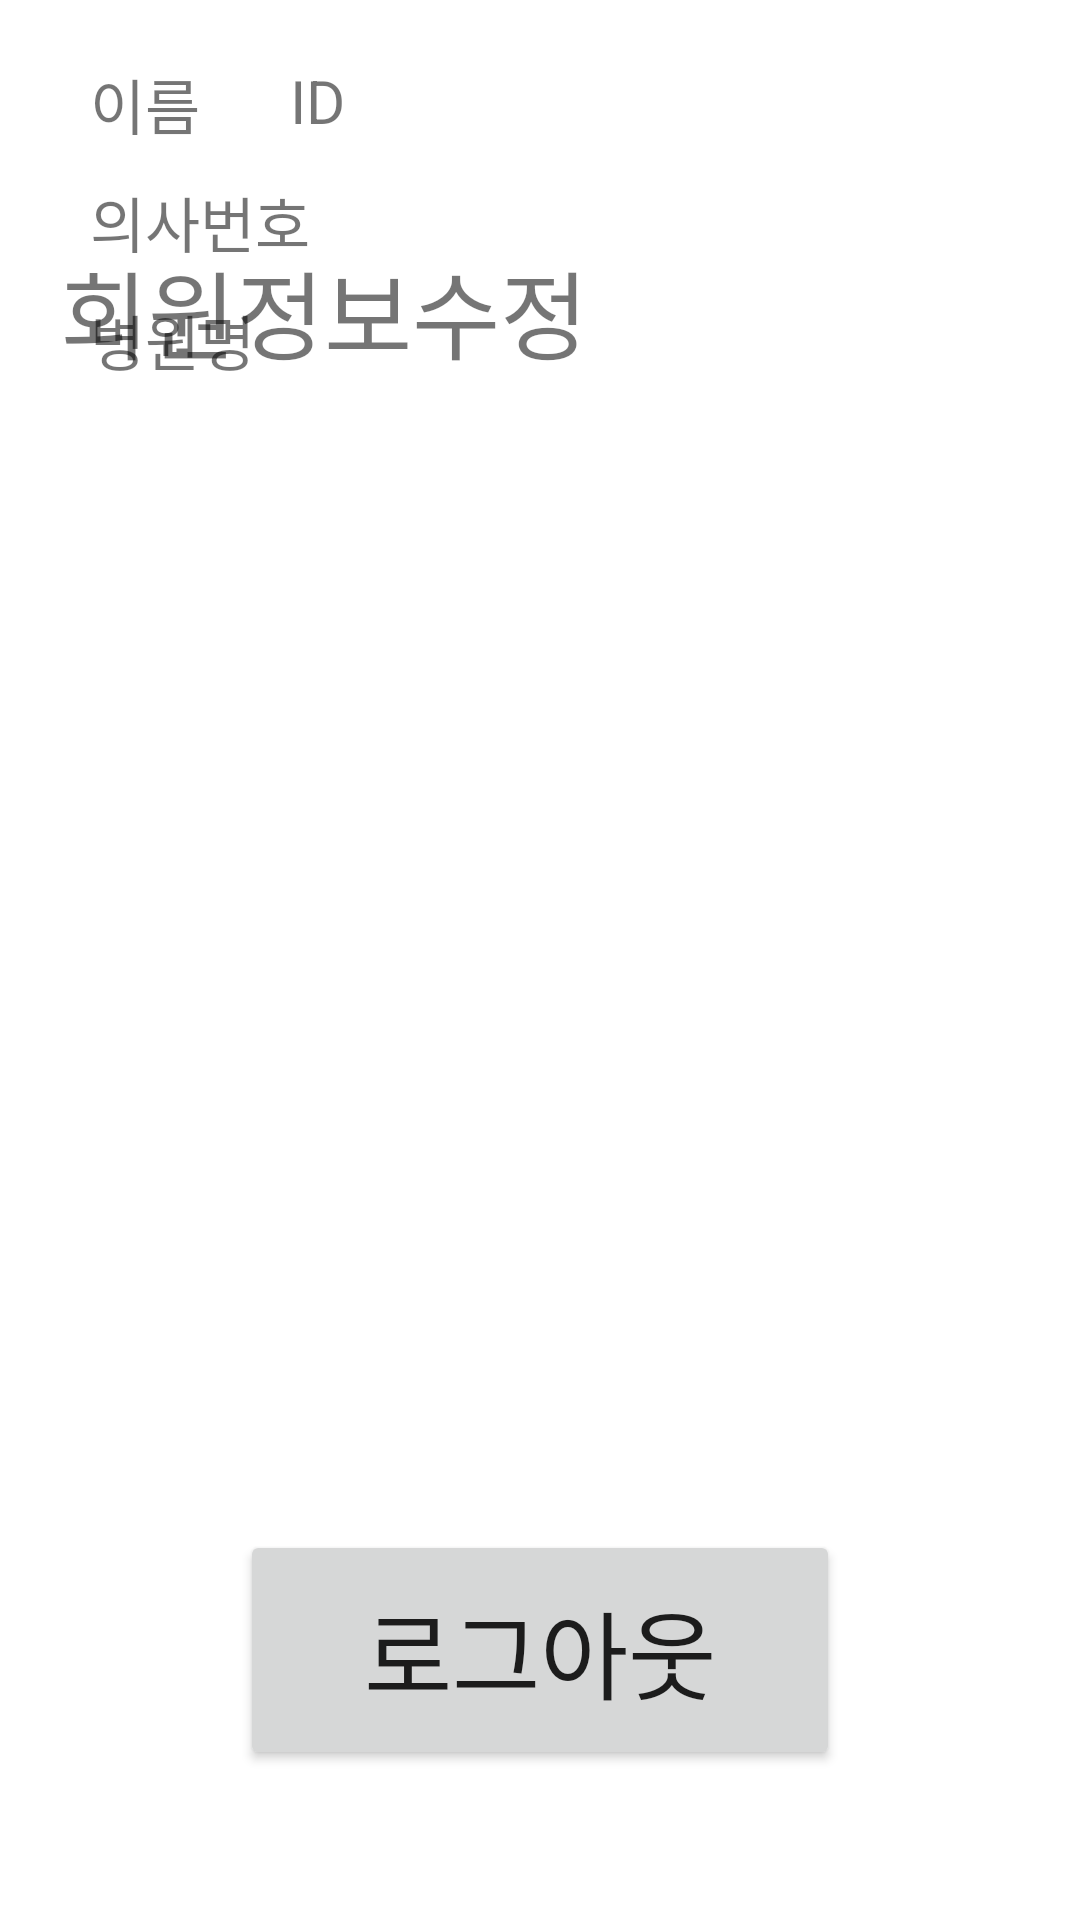

The Android layout XML behind this screen, and the referenced resources:
<!-- AndroidManifest.xml: application theme Theme.FireBaseTest -->
<!-- res/layout/activity_doctor_info.xml -->
<?xml version="1.0" encoding="utf-8"?>
<androidx.constraintlayout.widget.ConstraintLayout xmlns:android="http://schemas.android.com/apk/res/android"
    xmlns:app="http://schemas.android.com/apk/res-auto"
    xmlns:tools="http://schemas.android.com/tools"
    android:layout_width="match_parent"
    android:layout_height="match_parent"
    tools:context=".DoctorInfo">

    <ImageView
        android:id="@+id/imageView"
        android:layout_width="wrap_content"
        android:layout_height="wrap_content"
        app:layout_constraintStart_toStartOf="parent"
        app:layout_constraintTop_toTopOf="parent"
        tools:srcCompat="@tools:sample/avatars" />

    <TextView
        android:id="@+id/textView2"
        android:layout_width="wrap_content"
        android:layout_height="wrap_content"
        android:layout_marginStart="30dp"
        android:layout_marginTop="20dp"
        android:text="이름"
        android:textSize="20sp"
        app:layout_constraintStart_toEndOf="@+id/imageView"
        app:layout_constraintTop_toTopOf="parent" />

    <TextView
        android:id="@+id/textView3"
        android:layout_width="wrap_content"
        android:layout_height="wrap_content"
        android:layout_marginStart="30dp"
        android:text="ID"
        android:textSize="20sp"
        app:layout_constraintStart_toEndOf="@+id/textView2"
        app:layout_constraintTop_toTopOf="@+id/textView2" />

    <TextView
        android:id="@+id/textView4"
        android:layout_width="wrap_content"
        android:layout_height="wrap_content"
        android:layout_marginTop="10dp"
        android:text="의사번호"
        android:textSize="20sp"
        app:layout_constraintStart_toStartOf="@+id/textView2"
        app:layout_constraintTop_toBottomOf="@+id/textView2" />

    <TextView
        android:id="@+id/textView5"
        android:layout_width="wrap_content"
        android:layout_height="wrap_content"
        android:layout_marginTop="10dp"
        android:text="병원명"
        android:textSize="20sp"
        app:layout_constraintStart_toStartOf="@+id/textView4"
        app:layout_constraintTop_toBottomOf="@+id/textView4" />

    <TextView
        android:id="@+id/textView6"
        android:layout_width="wrap_content"
        android:layout_height="wrap_content"
        android:layout_marginStart="20dp"
        android:layout_marginTop="80dp"
        android:text="회원정보수정"
        android:textSize="32sp"
        app:layout_constraintStart_toStartOf="parent"
        app:layout_constraintTop_toBottomOf="@+id/imageView" />

    <Button
        android:id="@+id/button"
        android:layout_width="200dp"
        android:layout_height="80dp"
        android:layout_marginBottom="50dp"
        android:text="로그아웃"
        android:textSize="32sp"
        app:layout_constraintBottom_toBottomOf="parent"
        app:layout_constraintEnd_toEndOf="parent"
        app:layout_constraintStart_toStartOf="parent" />

</androidx.constraintlayout.widget.ConstraintLayout>
<!-- resources referenced by this layout -->
<resources>
  <style name="Theme.FireBaseTest" parent="Theme.MaterialComponents.DayNight.DarkActionBar">
          
          <item name="colorPrimary">@color/purple_500</item>
          <item name="colorPrimaryVariant">@color/purple_700</item>
          <item name="colorOnPrimary">@color/white</item>
          
          <item name="colorSecondary">@color/teal_200</item>
          <item name="colorSecondaryVariant">@color/teal_700</item>
          <item name="colorOnSecondary">@color/black</item>
          
          <item name="android:statusBarColor" tools:targetApi="l">?attr/colorPrimaryVariant</item>
          
      </style>
  <!-- not gathered from this repository: default colours our renderer supplied (Android Studio template values) -->
  <color name="purple_500">#FF6200EE</color>
  <color name="purple_700">#FF3700B3</color>
  <color name="teal_200">#FF03DAC5</color>
  <color name="teal_700">#FF018786</color>
  <color name="black">#FF000000</color>
  <color name="white">#FFFFFFFF</color>
</resources>
